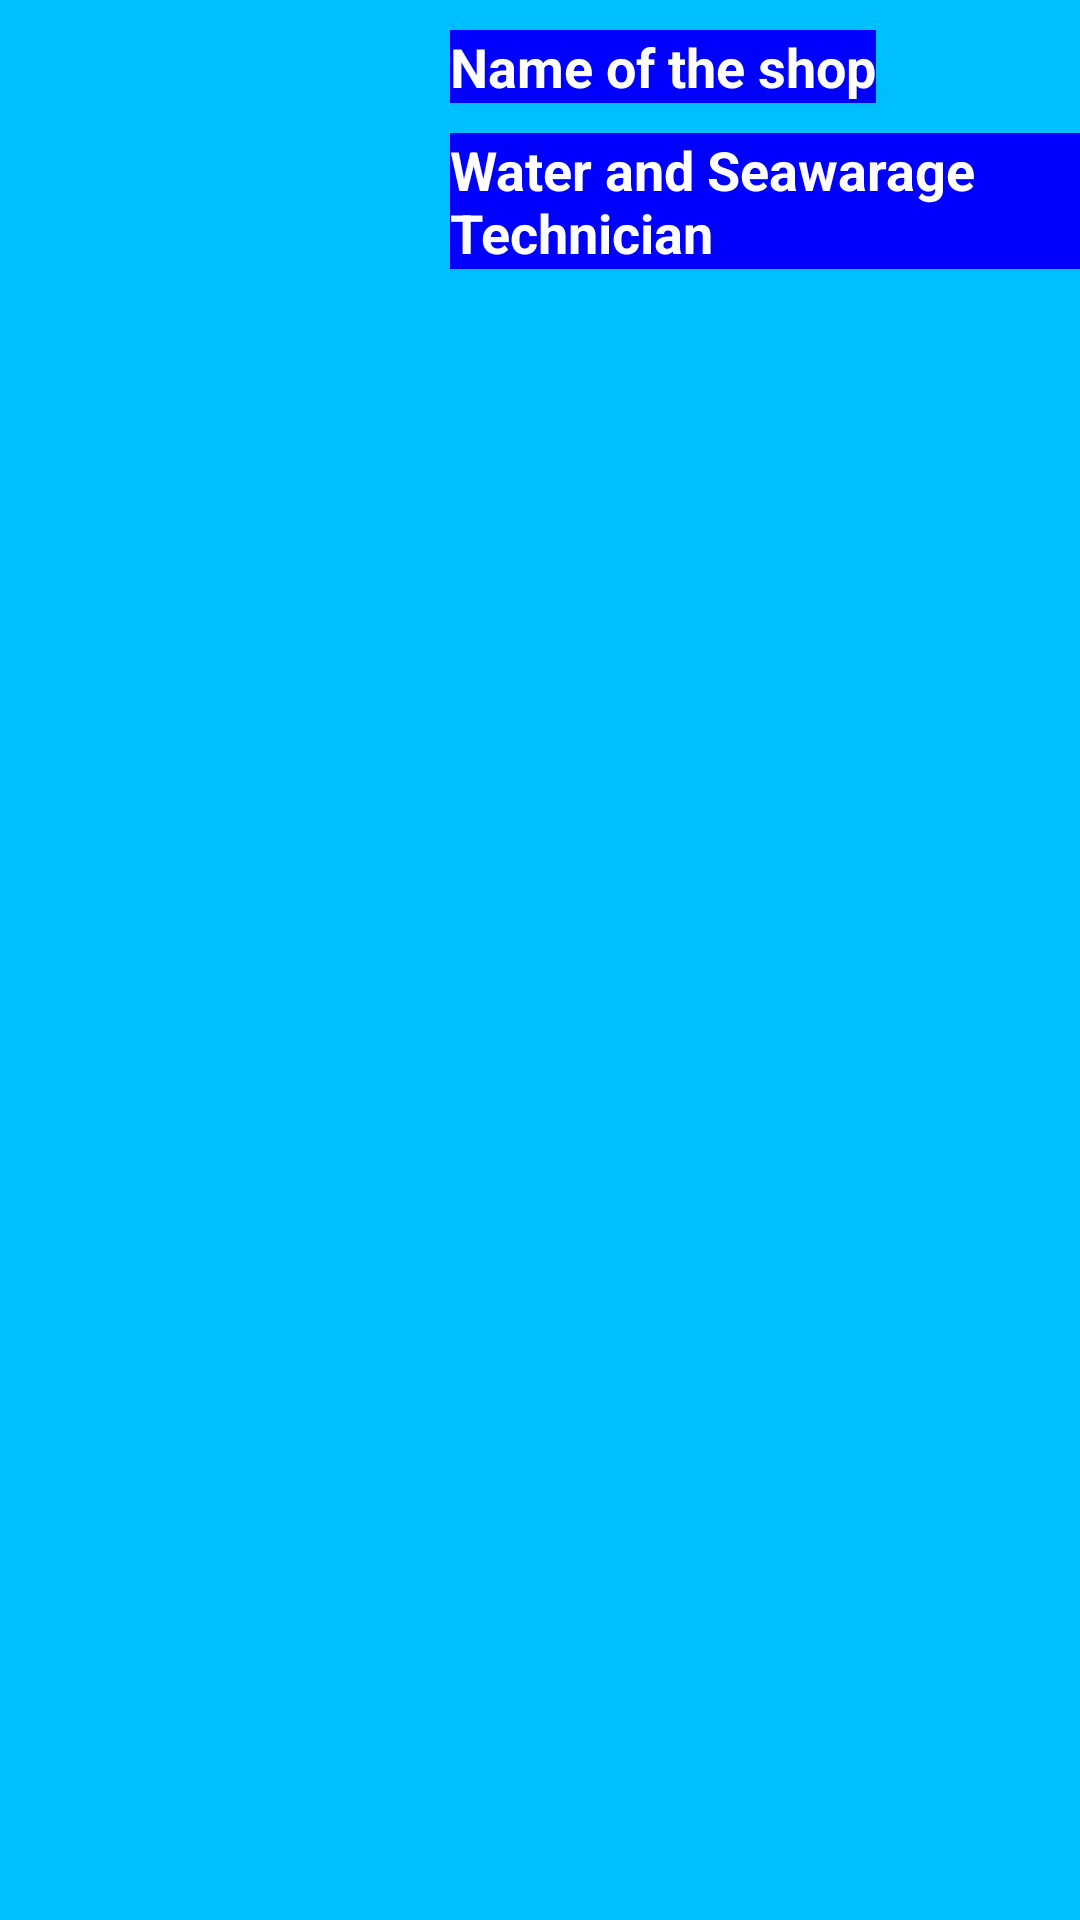

Layout XML and referenced resources for this Android screen:
<!-- AndroidManifest.xml: application theme AppTheme -->
<!-- res/layout/info_window1.xml -->
<?xml version="1.0" encoding="utf-8"?>
<RelativeLayout xmlns:android="http://schemas.android.com/apk/res/android"
    xmlns:tools="http://schemas.android.com/tools"
    android:layout_width="match_parent"
    android:layout_height="match_parent"
    android:layout_marginBottom="450dp"
    android:background="@color/colorPrimary"
    tools:ignore="ExtraText">





    <TextView
        android:layout_width="wrap_content"
        android:layout_height="wrap_content"
        android:layout_marginLeft="150dp"
        android:layout_marginTop="10dp"
        android:textColor="@android:color/white"
        android:textStyle="bold"
        android:textSize="18sp"
        android:background="@color/colorPrimaryDark"
        android:text="Name of the shop"
        android:id="@+id/shop"/>

    <TextView
        android:layout_width="wrap_content"
        android:layout_height="wrap_content"
        android:layout_marginLeft="150dp"
        android:layout_marginTop="10dp"
        android:textColor="@android:color/white"
        android:textStyle="bold"
        android:layout_below="@+id/shop"
        android:textSize="18sp"
        android:background="@color/colorPrimaryDark"
        android:text="Water and Seawarage Technician" />


</RelativeLayout>
<!-- resources referenced by this layout -->
<resources>
  <color name="colorPrimary">#00BFFF</color>
  <color name="colorPrimaryDark">#0000ff</color>
  <style name="AppTheme" parent="Theme.AppCompat.Light.NoActionBar">
          
          <item name="colorPrimary">@color/colorPrimary</item>
          <item name="colorPrimaryDark">@color/colorPrimary</item>
          <item name="colorAccent">@color/colorAccent</item>
  
      </style>
  <color name="colorAccent">#D81B60</color>
</resources>
